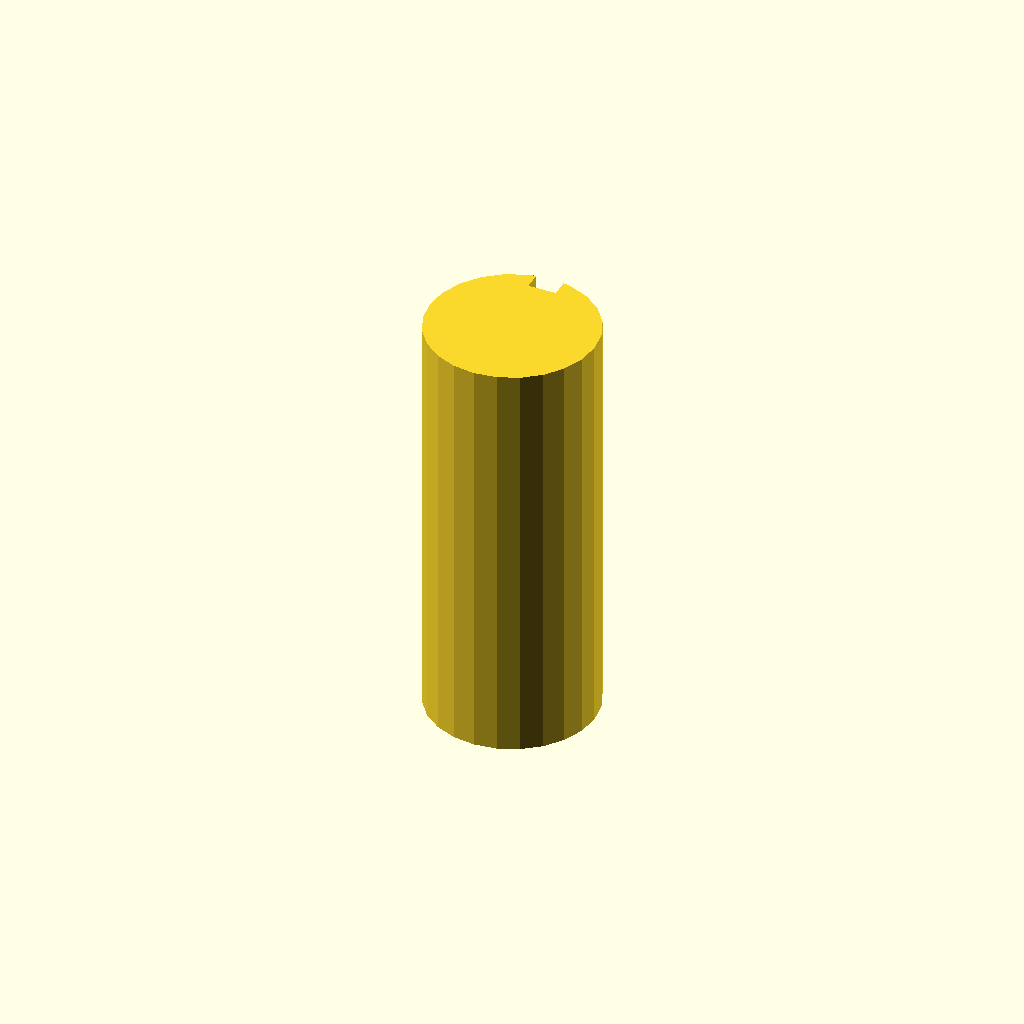
Cell 1 — every parameter at its default value.
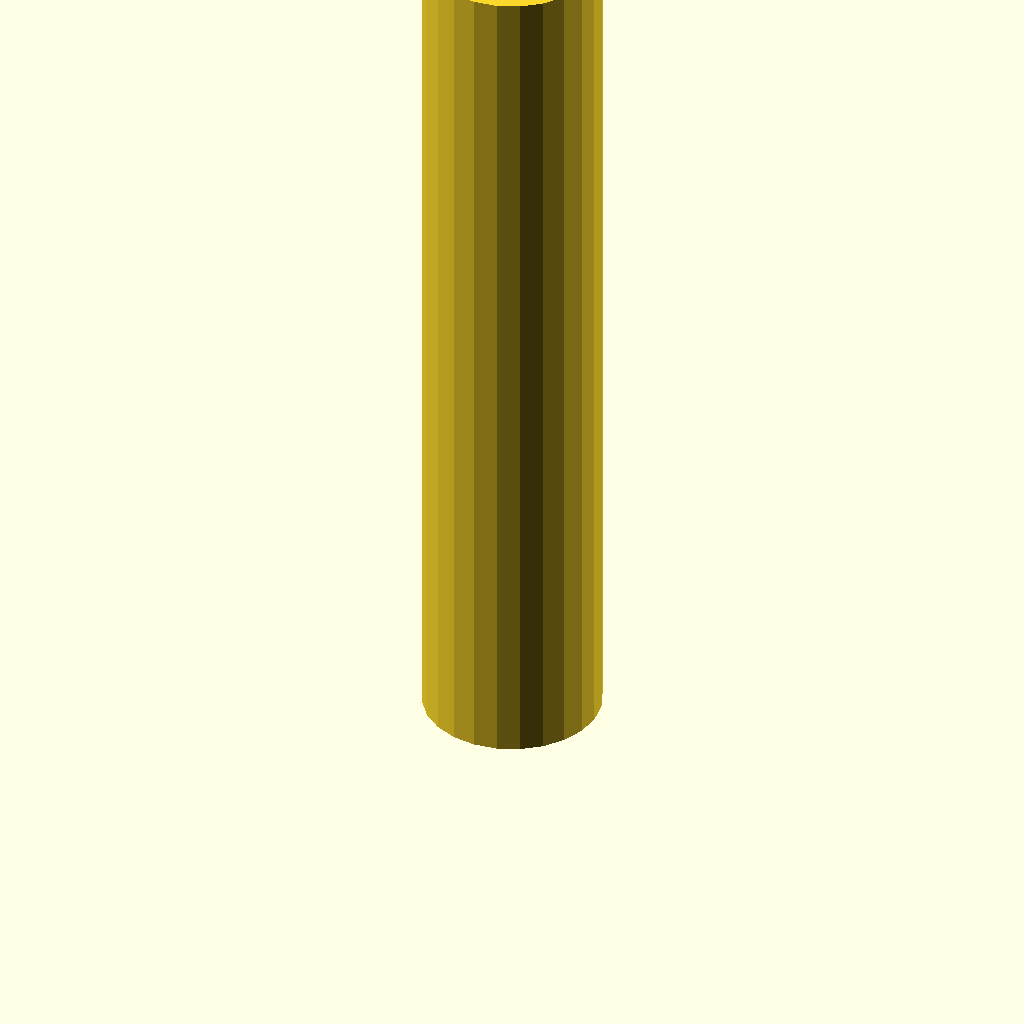
Cell 2: the same model with plate_t = 120.
All cells are drawn from one camera (rotation 55°, 0°, 25°, orthographic, colour scheme Cornfield), so only the parameter changes between them.
Source of the model, optional_data/data/sketch3/keyways/part_0151.scad:
$fn = 32;

// ----------------------------------------------------------------------
// Keyway shaft: d24 shaft, key 4 x 2.5 mm
// ----------------------------------------------------------------------

// --- parameters (mm) ---
shaft_r = 12;             // shaft radius
key_w = 4;                // keyway width
key_d = 2.5;              // keyway depth below the surface line
plate_t = 60;             // shaft length, Z (extrusion height)

shaft_d = 2 * shaft_r;  // shaft diameter
circle_step = 15;  // polygon sampling step, degrees

profile = [[8.894, 23.591], [6, 22.392], [3.515, 20.485], [1.608, 18], [0.409, 15.106], [0, 12], [0.409, 8.894], [1.608, 6], [3.515, 3.515], [6, 1.608], [8.894, 0.409], [12, 0], [15.106, 0.409], [18, 1.608], [20.485, 3.515], [22.392, 6], [23.591, 8.894], [24, 12], [23.591, 15.106], [22.392, 18], [20.485, 20.485], [18, 22.392], [15.106, 23.591], [14, 23.832], [14, 21.332], [10, 21.332], [10, 23.832]];  // primary outline, 27 points, counter clockwise

// --- the one profile operation ---
linear_extrude(height = plate_t) polygon(points = profile);
Customizer parameters (derived from the source; name, type, default, range or options):
shaft_r: number, default 12
key_w: number, default 4
key_d: number, default 2.5
plate_t: number, default 60
circle_step: number, default 15
